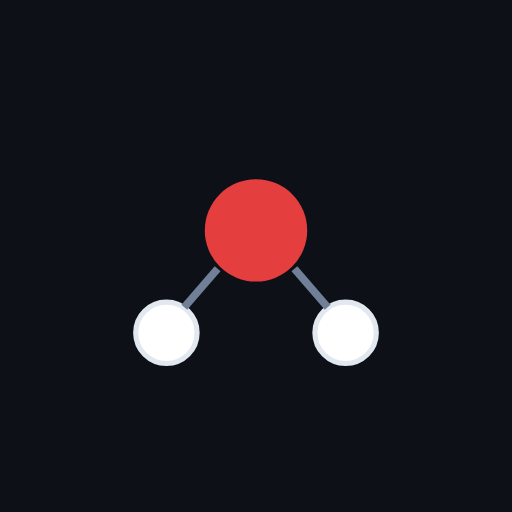
t = 0.00 s
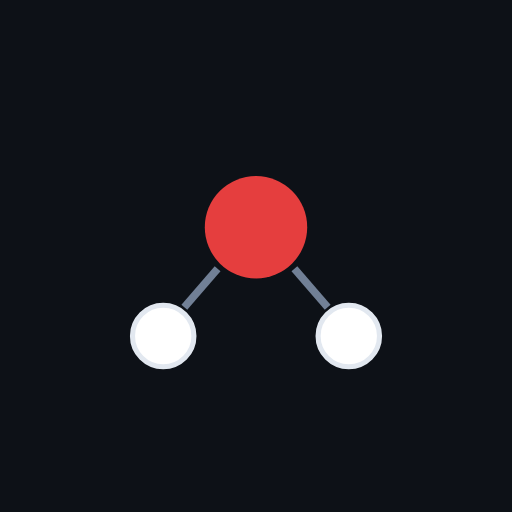
t = 0.13 s
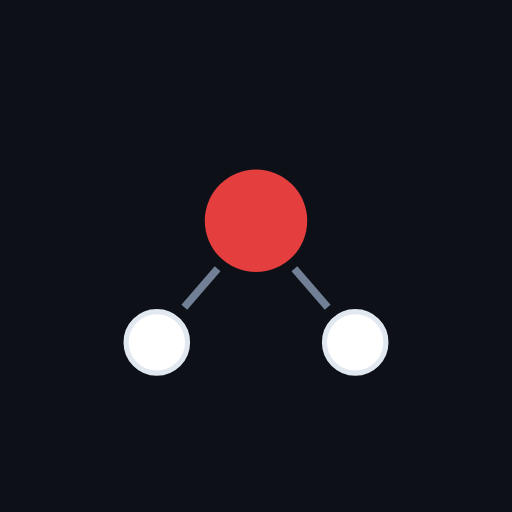
t = 0.38 s
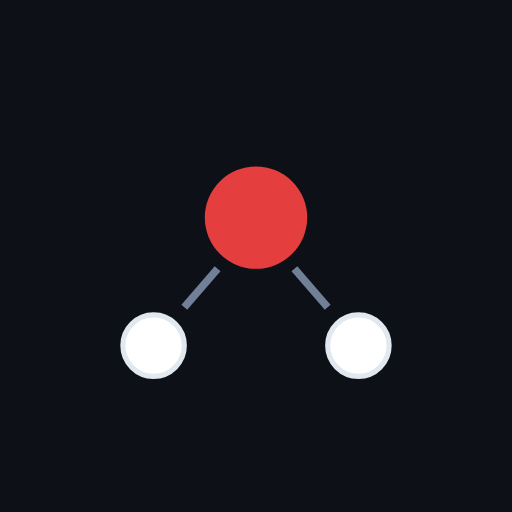
t = 0.50 s
t = 0.63 s: frame unchanged from t = 0.38 s, image omitted
t = 0.88 s: frame unchanged from t = 0.13 s, image omitted

The animated SVG that drew these frames (rendered in a browser with its animation timeline set to each time). Animation: 5 SMIL elements (animate=5); one cycle of 1.00 s, repeats indefinitely.

<svg viewBox="0 0 200 200" xmlns="http://www.w3.org/2000/svg">
  <rect width="200" height="200" fill="#0d1117"/>
  <circle cx="100" cy="90" r="20" fill="#E53E3E">
    <animate attributeName="cy" values="90;85;90" dur="1s" repeatCount="indefinite"/>
  </circle>
  <circle cx="65" cy="130" r="12" fill="#FFFFFF" stroke="#E2E8F0" stroke-width="2">
    <animate attributeName="cx" values="65;60;65" dur="1s" repeatCount="indefinite"/>
    <animate attributeName="cy" values="130;135;130" dur="1s" repeatCount="indefinite"/>
  </circle>
  <circle cx="135" cy="130" r="12" fill="#FFFFFF" stroke="#E2E8F0" stroke-width="2">
    <animate attributeName="cx" values="135;140;135" dur="1s" repeatCount="indefinite"/>
    <animate attributeName="cy" values="130;135;130" dur="1s" repeatCount="indefinite"/>
  </circle>
  <line x1="85" y1="105" x2="72" y2="120" stroke="#718096" stroke-width="3"/>
  <line x1="115" y1="105" x2="128" y2="120" stroke="#718096" stroke-width="3"/>
</svg>
